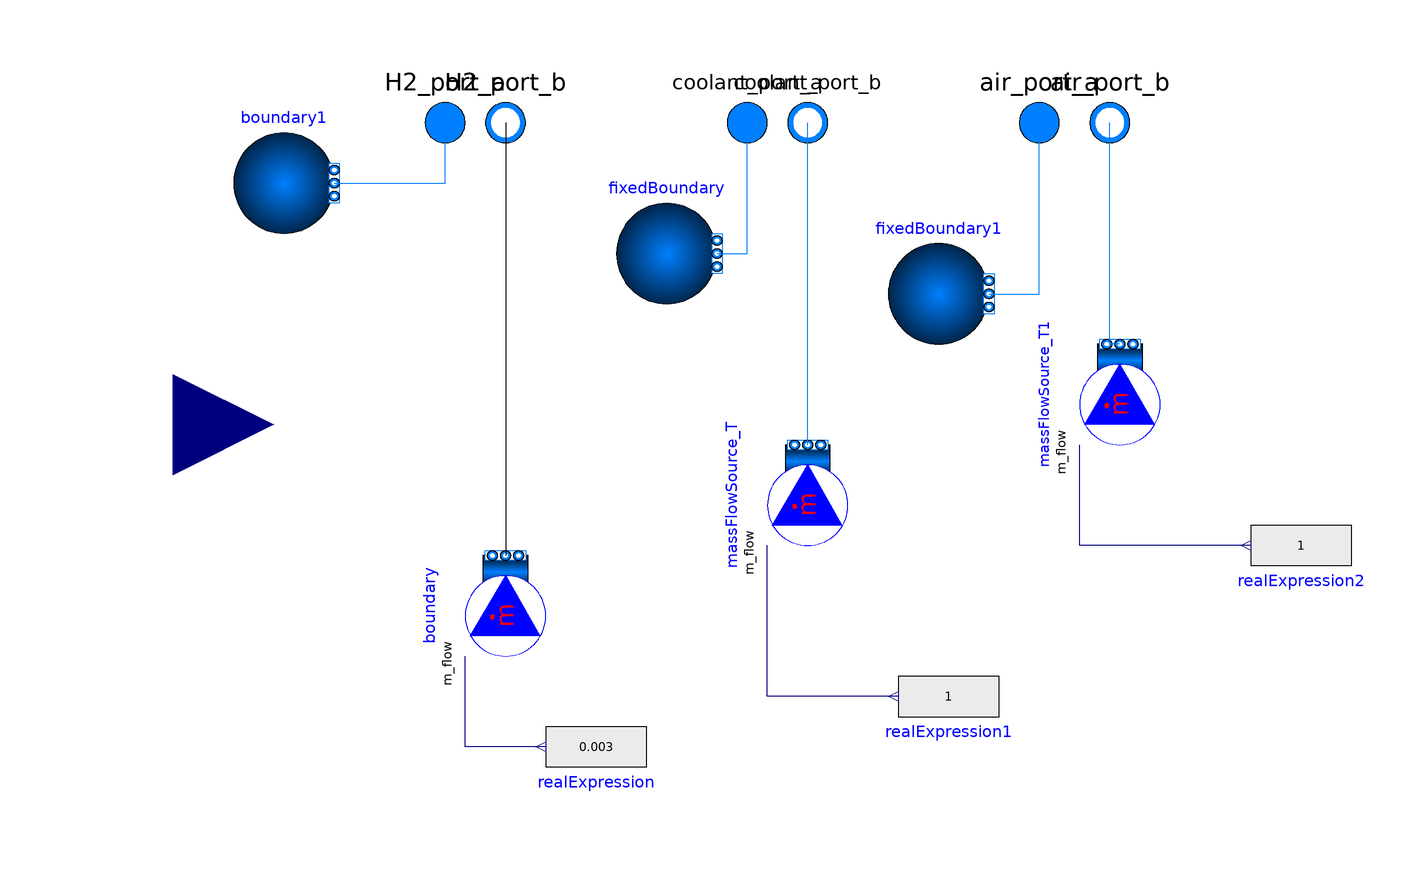

The Modelica model whose source follows is shown above as a component diagram (icons at their Placement, wires along their Line points).

model FCSubSystems
  // System
  outer Modelica.Fluid.System system "System properties";
  // Medium decleration
  replaceable package Cathode_Medium = Modelica.Media.Air.MoistAir;
  replaceable package Anode_Medium = Modelica.Media.IdealGases.SingleGases.H2 constrainedby Modelica.Media.Interfaces.PartialSimpleIdealGasMedium;
  replaceable package Coolant_Medium = Modelica.Media.Water.ConstantPropertyLiquidWater constrainedby Modelica.Media.Interfaces.PartialMedium;
  // H2 Subsystem Paramters
  parameter Real m_FC_subsystems(unit = "kg") = 20;
  parameter Real V_tank_H2(unit = "m3") = 0.13 "H2 tank volume";
  parameter Real p_tank_H2(unit = "Pa") = 35000000 "H2 tank initial pressure";
  Modelica.Fluid.Interfaces.FluidPort_a H2_port_a(redeclare package Medium = Anode_Medium) annotation(
    Placement(visible = true, transformation(origin = {-66, 60}, extent = {{-10, -10}, {10, 10}}, rotation = 0), iconTransformation(origin = {-70, 90}, extent = {{-10, -10}, {10, 10}}, rotation = 0)));
  Modelica.Fluid.Interfaces.FluidPort_b H2_port_b(redeclare package Medium = Anode_Medium) annotation(
    Placement(visible = true, transformation(origin = {-54, 60}, extent = {{-10, -10}, {10, 10}}, rotation = 0), iconTransformation(origin = {-90, 90}, extent = {{-10, -10}, {10, 10}}, rotation = 0)));
  Modelica.Blocks.Interfaces.RealInput contolInput[2] annotation(
    Placement(visible = true, transformation(origin = {-120, 0}, extent = {{-20, -20}, {20, 20}}, rotation = 0), iconTransformation(origin = {-120, 0}, extent = {{-20, -20}, {20, 20}}, rotation = 0)));
  Modelica.Fluid.Interfaces.FluidPort_a air_port_a(redeclare package Medium = Cathode_Medium) annotation(
    Placement(visible = true, transformation(origin = {52, 60}, extent = {{-10, -10}, {10, 10}}, rotation = 0), iconTransformation(origin = {70, 90}, extent = {{-10, -10}, {10, 10}}, rotation = 0)));
  Modelica.Fluid.Interfaces.FluidPort_b air_port_b(redeclare package Medium = Cathode_Medium) annotation(
    Placement(visible = true, transformation(origin = {66, 60}, extent = {{-10, -10}, {10, 10}}, rotation = 0), iconTransformation(origin = {90, 90}, extent = {{-10, -10}, {10, 10}}, rotation = 0)));
  Modelica.Fluid.Interfaces.FluidPort_a coolant_port_a(redeclare package Medium = Coolant_Medium) annotation(
    Placement(visible = true, transformation(origin = {-6, 60}, extent = {{-10, -10}, {10, 10}}, rotation = 0), iconTransformation(origin = {10, 90}, extent = {{-10, -10}, {10, 10}}, rotation = 0)));
  Modelica.Fluid.Interfaces.FluidPort_b coolant_port_b(redeclare package Medium = Coolant_Medium) annotation(
    Placement(visible = true, transformation(origin = {6, 60}, extent = {{-10, -10}, {10, 10}}, rotation = 0), iconTransformation(origin = {-10, 90}, extent = {{-10, -10}, {10, 10}}, rotation = 0)));
  Modelica.Blocks.Sources.RealExpression realExpression(y = 0.003)  annotation(
    Placement(visible = true, transformation(origin = {-36, -64}, extent = {{-10, -10}, {10, 10}}, rotation = 180)));
  Modelica.Fluid.Sources.MassFlowSource_T boundary(redeclare package Medium = Anode_Medium, nPorts = 1, use_m_flow_in = true)  annotation(
    Placement(visible = true, transformation(origin = {-54, -36}, extent = {{-10, -10}, {10, 10}}, rotation = 90)));
  Modelica.Fluid.Sources.FixedBoundary boundary1(redeclare package Medium = Anode_Medium, nPorts = 1)  annotation(
    Placement(visible = true, transformation(origin = {-98, 48}, extent = {{-10, -10}, {10, 10}}, rotation = 0)));
  Modelica.Fluid.Sources.MassFlowSource_T massFlowSource_T(redeclare package Medium = Coolant_Medium, nPorts = 1, use_m_flow_in = true) annotation(
    Placement(visible = true, transformation(origin = {6, -14}, extent = {{-10, -10}, {10, 10}}, rotation = 90)));
  Modelica.Blocks.Sources.RealExpression realExpression1(y = 1) annotation(
    Placement(visible = true, transformation(origin = {34, -54}, extent = {{-10, -10}, {10, 10}}, rotation = 180)));
  Modelica.Fluid.Sources.FixedBoundary fixedBoundary(redeclare package Medium = Coolant_Medium, nPorts = 1) annotation(
    Placement(visible = true, transformation(origin = {-22, 34}, extent = {{-10, -10}, {10, 10}}, rotation = 0)));
  Modelica.Fluid.Sources.MassFlowSource_T massFlowSource_T1(redeclare package Medium = Cathode_Medium, nPorts = 1, use_m_flow_in = true) annotation(
    Placement(visible = true, transformation(origin = {68, 6}, extent = {{-10, -10}, {10, 10}}, rotation = 90)));
  Modelica.Blocks.Sources.RealExpression realExpression2(y = 1) annotation(
    Placement(visible = true, transformation(origin = {104, -24}, extent = {{-10, -10}, {10, 10}}, rotation = 180)));
  Modelica.Fluid.Sources.FixedBoundary fixedBoundary1(redeclare package Medium = Cathode_Medium, nPorts = 1) annotation(
    Placement(visible = true, transformation(origin = {32, 26}, extent = {{-10, -10}, {10, 10}}, rotation = 0)));
equation
  connect(H2_port_b, boundary.ports[1]) annotation(
    Line(points = {{-54, 60}, {-54, -26}}));
  connect(realExpression.y, boundary.m_flow_in) annotation(
    Line(points = {{-46, -64}, {-62, -64}, {-62, -46}}, color = {0, 0, 127}));
  connect(boundary1.ports[1], H2_port_a) annotation(
    Line(points = {{-88, 48}, {-66, 48}, {-66, 60}}, color = {0, 127, 255}));
  connect(massFlowSource_T.ports[1], coolant_port_b) annotation(
    Line(points = {{6, -4}, {6, 60}}, color = {0, 127, 255}));
  connect(realExpression1.y, massFlowSource_T.m_flow_in) annotation(
    Line(points = {{24, -54}, {-2, -54}, {-2, -24}}, color = {0, 0, 127}));
  connect(fixedBoundary.ports[1], coolant_port_a) annotation(
    Line(points = {{-12, 34}, {-6, 34}, {-6, 60}}, color = {0, 127, 255}));
  connect(realExpression2.y, massFlowSource_T1.m_flow_in) annotation(
    Line(points = {{94, -24}, {60, -24}, {60, -4}}, color = {0, 0, 127}));
  connect(massFlowSource_T1.ports[1], air_port_b) annotation(
    Line(points = {{68, 16}, {66, 16}, {66, 60}}, color = {0, 127, 255}));
  connect(fixedBoundary1.ports[1], air_port_a) annotation(
    Line(points = {{42, 26}, {52, 26}, {52, 60}}, color = {0, 127, 255}));
  annotation(
    Icon(graphics = {Text(origin = {-31, -100}, textColor = {0, 0, 255}, extent = {{-105, 8}, {167, -40}}, textString = "%name"), Rectangle(extent = {{-100, 100}, {100, -100}}), Rectangle(fillColor = {0, 60, 101}, fillPattern = FillPattern.Solid, lineThickness = 1.5, extent = {{-100, 100}, {100, -100}}, radius = 35), Text(origin = {-82, 60}, textColor = {255, 255, 255}, extent = {{-22, 10}, {22, -10}}, textString = "H2"), Text(origin = {-2, 60}, textColor = {255, 255, 255}, extent = {{-22, 10}, {22, -10}}, textString = "Cool"), Text(origin = {80, 60}, textColor = {255, 255, 255}, extent = {{-22, 10}, {22, -10}}, textString = "Air")}, coordinateSystem(initialScale = 0.1)));
end FCSubSystems;